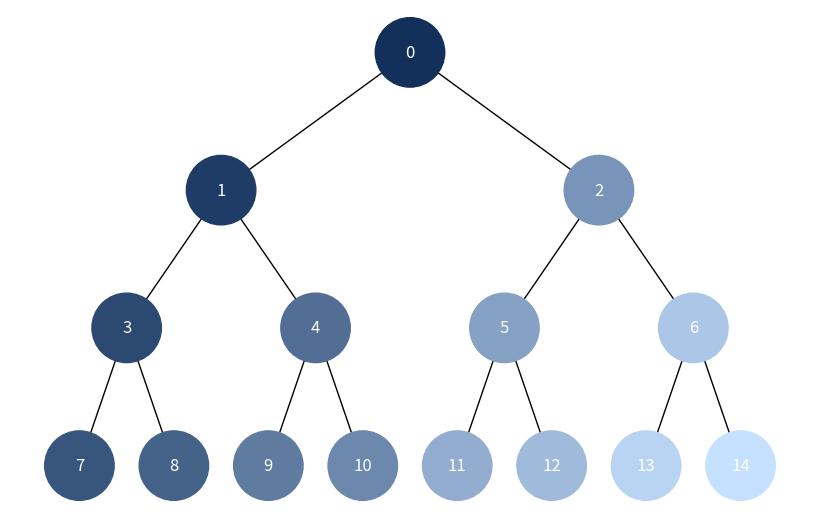
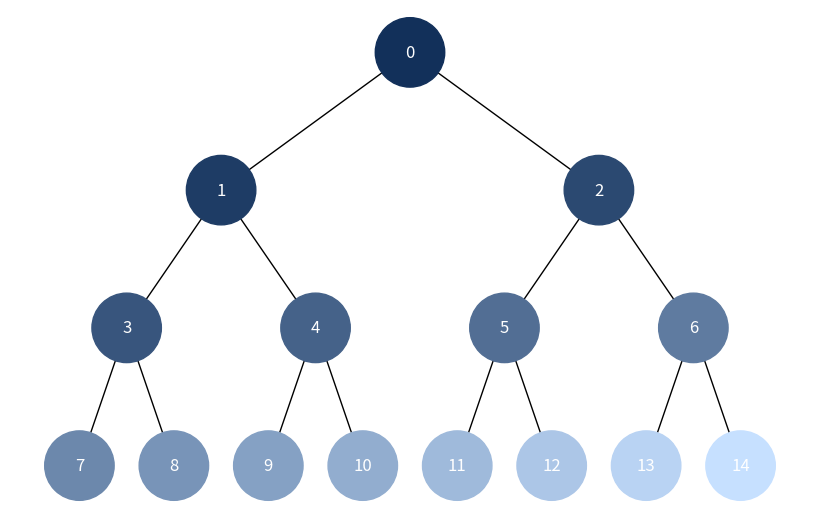

Here is the Python script that generated these plots, in order:
import uuid
from collections import deque
import networkx as nx
import matplotlib.pyplot as plt


class Node:
    def __init__(self, key, color="skyblue"):
        self.left = None
        self.right = None
        self.val = key
        self.color = color
        self.id = str(uuid.uuid4())


def bfs_nodes(root):
    nodes = []
    queue = deque([root])
    visited = set()

    while queue:
        node = queue.popleft()
        if node.id in visited:
            continue
        visited.add(node.id)
        nodes.append(node)

        if node.left:
            queue.append(node.left)
        if node.right:
            queue.append(node.right)

    return nodes


def build_graph(root):
    graph = nx.DiGraph()
    pos = {root.id: (0, 0)}
    queue = deque([(root, 0, 0, 1)])
    graph.add_node(root.id, label=root.val)

    while queue:
        node, x, y, layer = queue.popleft()

        if node.left:
            left = node.left
            lx = x - 1 / 2**layer
            ly = y - 1
            graph.add_node(left.id, label=left.val)
            pos[left.id] = (lx, ly)
            queue.append((left, lx, ly, layer + 1))
            graph.add_edge(node.id, left.id)

        if node.right:
            right = node.right
            rx = x + 1 / 2**layer
            ry = y - 1
            graph.add_node(right.id, label=right.val)
            pos[right.id] = (rx, ry)
            queue.append((right, rx, ry, layer + 1))
            graph.add_edge(node.id, right.id)

    return graph, pos


def rgb_to_hex(rgb):
    return "#{:02X}{:02X}{:02X}".format(*rgb)


def generate_palette(count):
    if count <= 0:
        return []

    start = (0x12, 0x30, 0x5A)
    end = (0xC6, 0xE0, 0xFF)

    if count == 1:
        return [rgb_to_hex(start)]

    palette = []
    for index in range(count):
        factor = index / (count - 1)
        color = tuple(int(start[i] + (end[i] - start[i]) * factor) for i in range(3))
        palette.append(rgb_to_hex(color))

    return palette


def traversal_colors(root, palette, strategy):
    colors = {}
    visited = set()
    index = 0
    container = deque([root]) if strategy == "breadth" else [root]

    while container:
        node = container.popleft() if strategy == "breadth" else container.pop()
        if node.id in visited:
            continue
        visited.add(node.id)
        colors[node.id] = palette[index]
        index += 1

        children = []
        if node.left:
            children.append(node.left)
        if node.right:
            children.append(node.right)

        if strategy == "breadth":
            container.extend(children)
        else:
            container.extend(reversed(children))

    return colors


def draw_tree(root, traversal_type):
    graph, pos = build_graph(root)
    nodes = bfs_nodes(root)
    palette = generate_palette(len(nodes))
    color_map = traversal_colors(root, palette, traversal_type)

    node_colors = [color_map[node_id] for node_id in graph.nodes()]
    labels = {node: data["label"] for node, data in graph.nodes(data=True)}

    plt.figure(figsize=(8, 5))
    nx.draw(
        graph,
        pos=pos,
        labels=labels,
        arrows=False,
        node_size=2500,
        node_color=node_colors,
        font_color="white",
    )
    plt.show()


def main():
    root = Node(0)
    root.left = Node(1)
    root.left.left = Node(3)
    root.left.right = Node(4)
    root.left.left.left = Node(7)
    root.left.left.right = Node(8)
    root.left.right.left = Node(9)
    root.left.right.right = Node(10)
    root.right = Node(2)
    root.right.left = Node(5)
    root.right.right = Node(6)
    root.right.left.left = Node(11)
    root.right.left.right = Node(12)
    root.right.right.left = Node(13)
    root.right.right.right = Node(14)

    draw_tree(root, traversal_type="depth")
    draw_tree(root, traversal_type="breadth")


if __name__ == "__main__":
    main()
